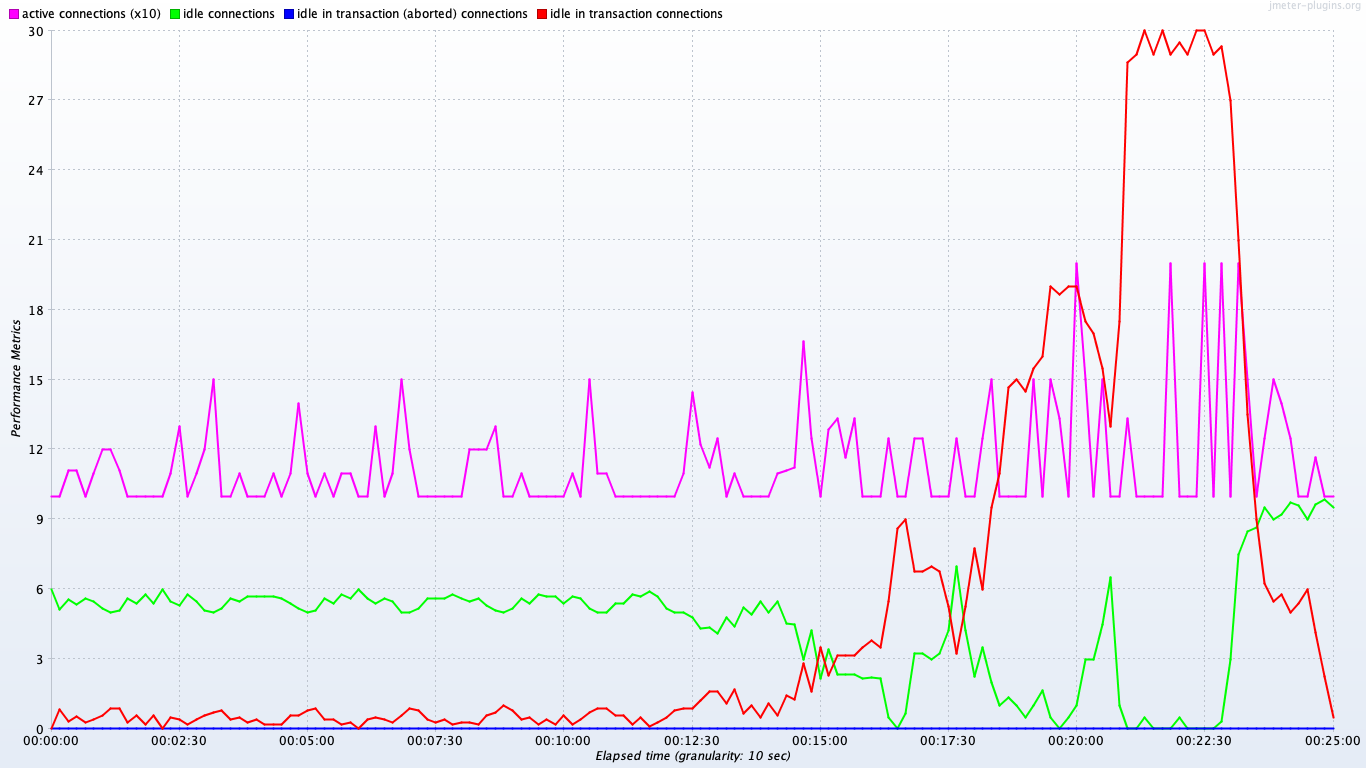

Values plotted in this chart, from the file beside it:
timeStamp, elapsed, label, responseCode, responseMessage, threadName, dataType, success, failureMessage, bytes, sentBytes, grpThreads, allThreads, URL, Latency, IdleTime, Connect
1559660887730, 0, idle in transaction connections, , , , , true, , 0, 0, 0, 0, null, 0, 0, 0
1559660887730, 0, idle in transaction (aborted) connection…, , , , , true, , 0, 0, 0, 0, null, 0, 0, 0
1559660887730, 1000, active connections, , , , , true, , 0, 0, 0, 0, null, 0, 0, 0
1559660887730, 6000, idle connections, , , , , true, , 0, 0, 0, 0, null, 0, 0, 0
1559660888730, 0, idle in transaction connections, , , , , true, , 0, 0, 0, 0, null, 0, 0, 0
1559660888730, 0, idle in transaction (aborted) connection…, , , , , true, , 0, 0, 0, 0, null, 0, 0, 0
1559660888731, 1000, active connections, , , , , true, , 0, 0, 0, 0, null, 0, 0, 0
1559660888731, 6000, idle connections, , , , , true, , 0, 0, 0, 0, null, 0, 0, 0
1559660889777, 0, idle in transaction connections, , , , , true, , 0, 0, 0, 0, null, 0, 0, 0
1559660889777, 0, idle in transaction (aborted) connection…, , , , , true, , 0, 0, 0, 0, null, 0, 0, 0
1559660889777, 1000, active connections, , , , , true, , 0, 0, 0, 0, null, 0, 0, 0
1559660889777, 6000, idle connections, , , , , true, , 0, 0, 0, 0, null, 0, 0, 0
1559660890991, 1000, idle in transaction connections, , , , , true, , 0, 0, 0, 0, null, 0, 0, 0
1559660890991, 0, idle in transaction (aborted) connection…, , , , , true, , 0, 0, 0, 0, null, 0, 0, 0
1559660890991, 1000, active connections, , , , , true, , 0, 0, 0, 0, null, 0, 0, 0
1559660890991, 5000, idle connections, , , , , true, , 0, 0, 0, 0, null, 0, 0, 0
1559660893493, 1000, idle in transaction connections, , , , , true, , 0, 0, 0, 0, null, 0, 0, 0
1559660893493, 0, idle in transaction (aborted) connection…, , , , , true, , 0, 0, 0, 0, null, 0, 0, 0
1559660893493, 1000, active connections, , , , , true, , 0, 0, 0, 0, null, 0, 0, 0
1559660893493, 5000, idle connections, , , , , true, , 0, 0, 0, 0, null, 0, 0, 0
1559660894493, 1000, idle in transaction connections, , , , , true, , 0, 0, 0, 0, null, 0, 0, 0
1559660894493, 0, idle in transaction (aborted) connection…, , , , , true, , 0, 0, 0, 0, null, 0, 0, 0
1559660894493, 1000, active connections, , , , , true, , 0, 0, 0, 0, null, 0, 0, 0
1559660894493, 5000, idle connections, , , , , true, , 0, 0, 0, 0, null, 0, 0, 0
1559660895627, 1000, idle in transaction connections, , , , , true, , 0, 0, 0, 0, null, 0, 0, 0
1559660895627, 0, idle in transaction (aborted) connection…, , , , , true, , 0, 0, 0, 0, null, 0, 0, 0
1559660895627, 1000, active connections, , , , , true, , 0, 0, 0, 0, null, 0, 0, 0
1559660895627, 5000, idle connections, , , , , true, , 0, 0, 0, 0, null, 0, 0, 0
1559660897103, 1000, idle in transaction connections, , , , , true, , 0, 0, 0, 0, null, 0, 0, 0
1559660897103, 0, idle in transaction (aborted) connection…, , , , , true, , 0, 0, 0, 0, null, 0, 0, 0
1559660897103, 1000, active connections, , , , , true, , 0, 0, 0, 0, null, 0, 0, 0
1559660897103, 5000, idle connections, , , , , true, , 0, 0, 0, 0, null, 0, 0, 0
1559660898518, 1000, idle in transaction connections, , , , , true, , 0, 0, 0, 0, null, 0, 0, 0
1559660898518, 0, idle in transaction (aborted) connection…, , , , , true, , 0, 0, 0, 0, null, 0, 0, 0
1559660898518, 1000, active connections, , , , , true, , 0, 0, 0, 0, null, 0, 0, 0
1559660898518, 5000, idle connections, , , , , true, , 0, 0, 0, 0, null, 0, 0, 0
1559660899585, 0, idle in transaction connections, , , , , true, , 0, 0, 0, 0, null, 0, 0, 0
1559660899585, 0, idle in transaction (aborted) connection…, , , , , true, , 0, 0, 0, 0, null, 0, 0, 0
1559660899585, 1000, active connections, , , , , true, , 0, 0, 0, 0, null, 0, 0, 0
1559660899585, 6000, idle connections, , , , , true, , 0, 0, 0, 0, null, 0, 0, 0
1559660900722, 1000, idle in transaction connections, , , , , true, , 0, 0, 0, 0, null, 0, 0, 0
1559660900722, 0, idle in transaction (aborted) connection…, , , , , true, , 0, 0, 0, 0, null, 0, 0, 0
1559660900722, 1000, active connections, , , , , true, , 0, 0, 0, 0, null, 0, 0, 0
1559660900722, 5000, idle connections, , , , , true, , 0, 0, 0, 0, null, 0, 0, 0
1559660901748, 0, idle in transaction connections, , , , , true, , 0, 0, 0, 0, null, 0, 0, 0
1559660901748, 0, idle in transaction (aborted) connection…, , , , , true, , 0, 0, 0, 0, null, 0, 0, 0
1559660901748, 1000, active connections, , , , , true, , 0, 0, 0, 0, null, 0, 0, 0
1559660901748, 6000, idle connections, , , , , true, , 0, 0, 0, 0, null, 0, 0, 0
1559660902804, 0, idle in transaction connections, , , , , true, , 0, 0, 0, 0, null, 0, 0, 0
1559660902804, 0, idle in transaction (aborted) connection…, , , , , true, , 0, 0, 0, 0, null, 0, 0, 0
1559660902804, 1000, active connections, , , , , true, , 0, 0, 0, 0, null, 0, 0, 0
1559660902804, 6000, idle connections, , , , , true, , 0, 0, 0, 0, null, 0, 0, 0
1559660903805, 0, idle in transaction connections, , , , , true, , 0, 0, 0, 0, null, 0, 0, 0
1559660903805, 0, idle in transaction (aborted) connection…, , , , , true, , 0, 0, 0, 0, null, 0, 0, 0
1559660903805, 1000, active connections, , , , , true, , 0, 0, 0, 0, null, 0, 0, 0
1559660903805, 6000, idle connections, , , , , true, , 0, 0, 0, 0, null, 0, 0, 0
1559660904805, 0, idle in transaction connections, , , , , true, , 0, 0, 0, 0, null, 0, 0, 0
1559660904805, 0, idle in transaction (aborted) connection…, , , , , true, , 0, 0, 0, 0, null, 0, 0, 0
1559660904805, 1000, active connections, , , , , true, , 0, 0, 0, 0, null, 0, 0, 0
1559660904805, 6000, idle connections, , , , , true, , 0, 0, 0, 0, null, 0, 0, 0
... 4,224 more rows
